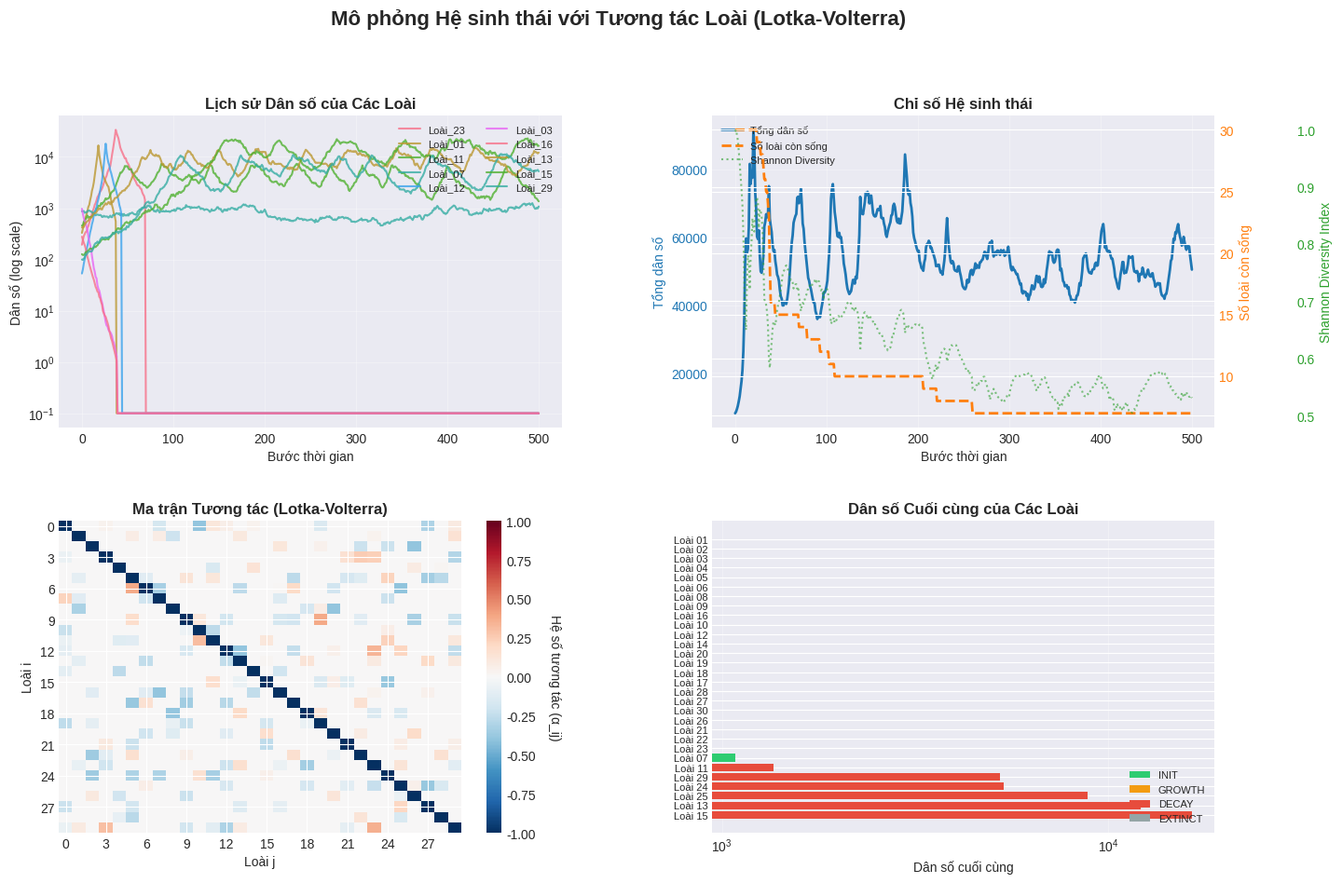

This figure's Python source:
"""
Mô phỏng Hệ sinh thái khép kín với Tương tác Loài - Lotka-Volterra
===================================================================
Chương trình mô phỏng sự phát triển và suy tàn của nhiều loài
trong một hệ sinh thái khép kín theo thời gian, có xét đến
tương tác cạnh tranh, săn mồi, và cộng sinh giữa các loài.

Author: Claude
Date: 2025
"""

import numpy as np
import matplotlib.pyplot as plt
import matplotlib.colors as mcolors
from matplotlib.animation import FuncAnimation
import seaborn as sns
from dataclasses import dataclass, field
from typing import List, Tuple
from enum import Enum
import warnings
warnings.filterwarnings('ignore')

# Cấu hình style cho matplotlib
plt.style.use('seaborn-v0_8-darkgrid')
sns.set_palette("husl")

class EvolutionState(Enum):
    """Định nghĩa 4 trạng thái tiến hóa của loài"""
    INIT = 0      # Khởi tạo - dân số nhỏ, có thể tăng nhanh
    GROWTH = 1    # Phát triển - dân số tăng mạnh theo logistic
    DECAY = 2     # Suy tàn - tài nguyên cạn kiệt, dân số giảm
    EXTINCT = 3   # Biến mất - dân số về 0

@dataclass
class Species:
    """
    Lớp đại diện cho một loài trong hệ sinh thái
    """
    id: int
    name: str
    population: float          # Dân số hiện tại
    birth_rate: float          # Tỷ lệ sinh
    death_rate: float          # Tỷ lệ tử
    carrying_capacity: float   # Sức chứa môi trường (K)
    state: EvolutionState      # Trạng thái tiến hóa hiện tại
    state_duration: int        # Thời gian ở trạng thái hiện tại
    population_history: List[float] = field(default_factory=list)
    state_history: List[int] = field(default_factory=list)
    
    def __post_init__(self):
        """Khởi tạo các thuộc tính lịch sử"""
        self.population_history = [self.population]
        self.state_history = [self.state.value]
        self.state_duration = 0

class InteractionType(Enum):
    """Định nghĩa các loại tương tác giữa các loài"""
    NONE = 0           # Không tương tác
    COMPETITION = 1    # Cạnh tranh (- , -)
    PREDATION = 2      # Săn mồi (+ , -)
    MUTUALISM = 3      # Cộng sinh (+ , +)
    PARASITISM = 4     # Ký sinh (+ , -)

class EcosystemSimulation:
    """
    Lớp chính để mô phỏng hệ sinh thái khép kín với tương tác loài
    """
    
    def __init__(self, n_species=30, time_steps=500, seed=42, 
                 interaction_strength=0.3, interaction_density=0.15):
        """
        Khởi tạo hệ sinh thái với ma trận tương tác
        
        Parameters:
        -----------
        n_species : int
            Số lượng loài trong hệ sinh thái
        time_steps : int
            Số bước thời gian mô phỏng
        seed : int
            Seed cho random number generator
        interaction_strength : float
            Độ mạnh trung bình của tương tác (0-1)
        interaction_density : float
            Tỷ lệ loài có tương tác với nhau (0-1)
        """
        np.random.seed(seed)
        self.n_species = n_species
        self.time_steps = time_steps
        self.current_time = 0
        
        # Tham số mô phỏng
        self.noise_level = 0.05
        self.interaction_strength = interaction_strength
        self.interaction_density = interaction_density
        
        # Ngưỡng chuyển trạng thái
        self.thresholds = {
            'init_to_growth': 0.2,
            'growth_to_decay': 0.8,
            'decay_to_extinct': 0.05,
            'min_population': 1.0
        }
        
        # Khởi tạo các loài
        self.species_list = self._initialize_species()
        
        # Khởi tạo ma trận tương tác
        self.alpha_matrix = self._initialize_interaction_matrix()
        
        # Lưu lịch sử tương tác
        self.interaction_history = []
    
    def _initialize_species(self) -> List[Species]:
        """
        Khởi tạo danh sách các loài với tham số ngẫu nhiên
        """
        species_list = []
        
        for i in range(self.n_species):
            # Tạo tham số ngẫu nhiên theo phân phối lognormal
            initial_pop = np.random.lognormal(3, 1) * 10
            carrying_capacity = np.random.lognormal(5, 0.5) * 100
            
            # Tỷ lệ sinh/tử ngẫu nhiên
            birth_rate = np.random.uniform(0.1, 0.5)
            death_rate = np.random.uniform(0.05, 0.3)
            
            # Xác định trạng thái ban đầu
            if initial_pop < 0.2 * carrying_capacity:
                initial_state = EvolutionState.INIT
            else:
                initial_state = EvolutionState.GROWTH
            
            species = Species(
                id=i,
                name=f"Loài_{i+1:02d}",
                population=initial_pop,
                birth_rate=birth_rate,
                death_rate=death_rate,
                carrying_capacity=carrying_capacity,
                state=initial_state,
                state_duration=0
            )
            
            species_list.append(species)
        
        return species_list
    
    def _initialize_interaction_matrix(self) -> np.ndarray:
        """
        Khởi tạo ma trận tương tác Alpha (n_species x n_species)
        
        Alpha[i][j] = Hệ số ảnh hưởng của loài j lên loài i
        
        Quy tắc:
        - Dương: tốt cho loài i
        - Âm: xấu cho loài i
        - 0: không ảnh hưởng
        
        Returns:
        --------
        np.ndarray: Ma trận tương tác (n_species x n_species)
        """
        alpha = np.zeros((self.n_species, self.n_species))
        
        # Đường chéo chính: tự cạnh tranh với chính mình (luôn âm)
        for i in range(self.n_species):
            alpha[i][i] = -1.0  # Loài i bị ảnh hưởng xấu bởi chính nó
        
        # Tạo tương tác giữa các loài khác nhau
        for i in range(self.n_species):
            for j in range(i + 1, self.n_species):
                # Quyết định xem có tương tác không
                if np.random.random() < self.interaction_density:
                    # Chọn loại tương tác ngẫu nhiên
                    interaction_type = np.random.choice([
                        InteractionType.COMPETITION,
                        InteractionType.PREDATION,
                        InteractionType.MUTUALISM,
                        InteractionType.PARASITISM
                    ])
                    
                    # Cạnh tranh: cả hai đều bị hại (alpha < 0)
                    if interaction_type == InteractionType.COMPETITION:
                        alpha_ij = -np.random.uniform(0.1, self.interaction_strength)
                        alpha_ji = -np.random.uniform(0.1, self.interaction_strength)
                    
                    # Săn mồi: i lợi (alpha > 0), j bị hại (alpha < 0)
                    elif interaction_type == InteractionType.PREDATION:
                        if np.random.random() < 0.5:
                            # i là kẻ săn mồi
                            alpha_ij = np.random.uniform(0.05, self.interaction_strength)
                            alpha_ji = -np.random.uniform(0.1, self.interaction_strength)
                        else:
                            # j là kẻ săn mồi
                            alpha_ij = -np.random.uniform(0.1, self.interaction_strength)
                            alpha_ji = np.random.uniform(0.05, self.interaction_strength)
                    
                    # Cộng sinh: cả hai đều lợi (alpha > 0)
                    elif interaction_type == InteractionType.MUTUALISM:
                        alpha_ij = np.random.uniform(0.05, self.interaction_strength * 0.5)
                        alpha_ji = np.random.uniform(0.05, self.interaction_strength * 0.5)
                    
                    # Ký sinh: i lợi, j bị hại (giống săn mồi nhưng mức độ khác)
                    else:  # PARASITISM
                        alpha_ij = np.random.uniform(0.01, self.interaction_strength * 0.3)
                        alpha_ji = -np.random.uniform(0.05, self.interaction_strength * 0.3)
                    
                    alpha[i][j] = alpha_ij
                    alpha[j][i] = alpha_ji
        
        return alpha
    
    def _calculate_growth_rate(self, species: Species) -> float:
        """
        Tính tốc độ tăng trưởng dựa trên trạng thái hiện tại
        """
        base_r = species.birth_rate - species.death_rate
        
        if species.state == EvolutionState.INIT:
            return base_r * 0.8
        elif species.state == EvolutionState.GROWTH:
            return base_r * 1.5
        elif species.state == EvolutionState.DECAY:
            return -abs(base_r) * 0.5
        else:
            return 0
    
    def _update_state(self, species: Species):
        """
        Cập nhật trạng thái của loài dựa trên ngưỡng dân số
        """
        if species.state == EvolutionState.EXTINCT:
            return
        
        pop_ratio = species.population / species.carrying_capacity
        species.state_duration += 1
        
        if species.state == EvolutionState.INIT:
            if pop_ratio > self.thresholds['init_to_growth']:
                species.state = EvolutionState.GROWTH
                species.state_duration = 0
        
        elif species.state == EvolutionState.GROWTH:
            if pop_ratio > self.thresholds['growth_to_decay']:
                species.state = EvolutionState.DECAY
                species.state_duration = 0
            elif pop_ratio < self.thresholds['init_to_growth'] * 0.5:
                species.state = EvolutionState.INIT
                species.state_duration = 0
        
        elif species.state == EvolutionState.DECAY:
            if pop_ratio < self.thresholds['decay_to_extinct']:
                species.state = EvolutionState.EXTINCT
                species.state_duration = 0
            elif pop_ratio < 0.4 and species.state_duration > 20:
                if np.random.random() < 0.1:
                    species.state = EvolutionState.INIT
                    species.state_duration = 0
        
        if species.population < self.thresholds['min_population']:
            species.state = EvolutionState.EXTINCT
            species.population = 0
    
    def _update_population_with_interactions(self, species: Species, species_list: List[Species]):
        """
        Cập nhật dân số theo mô hình Lotka-Volterra tổng quát với tương tác
        
        Phương trình:
        dN_i/dt = r_i * N_i * ((K_i - N_i - Σ(α_ij * N_j)) / K_i)
        
        Parameters:
        -----------
        species : Species
            Loài cần cập nhật
        species_list : List[Species]
            Danh sách tất cả các loài (để tính tương tác)
        """
        if species.state == EvolutionState.EXTINCT:
            species.population = 0
            return
        
        r = self._calculate_growth_rate(species)
        K = species.carrying_capacity
        N = species.population
        
        # BƯỚC 1: Tính tổng tương tác từ tất cả các loài khác
        interaction_sum = 0
        for j in range(self.n_species):
            if j == species.id:
                # Loài tự cạnh tranh với chính mình
                interaction_sum += self.alpha_matrix[species.id][j] * N
            else:
                # Ảnh hưởng của loài j lên loài i
                interaction_sum += self.alpha_matrix[species.id][j] * species_list[j].population
        
        # BƯỚC 2: Tính sức chứa hiệu quả (effective carrying capacity)
        # effective_K = K - interaction_sum
        effective_K = K - interaction_sum
        
        # BƯỚC 3: Tính tốc độ thay đổi (dN/dt)
        if effective_K > 0:
            # Trường hợp bình thường
            change_rate = r * (effective_K / K)
        else:
            # Nếu bị quá tải, tốc độ tăng trưởng bị âm (suy tàn)
            change_rate = -abs(r)
        
        # BƯỚC 4: Tính dân số mới với nhiễu ngẫu nhiên
        delta_population = N * change_rate
        noise = np.random.normal(0, self.noise_level * N)
        N_new = N + delta_population + noise
        
        # BƯỚC 5: Kiểm tra điều kiện
        species.population = max(N_new, 0)
        
        if species.population < self.thresholds['min_population']:
            species.population = 0
    
    def run_simulation(self):
        """
        Chạy mô phỏng hệ sinh thái
        """
        print(f"\n🌿 Bắt đầu mô phỏng hệ sinh thái với {self.n_species} loài...")
        print(f"   Số bước thời gian: {self.time_steps}")
        print(f"   Ma trận tương tác: {self.n_species}x{self.n_species}")
        print(f"   Mật độ tương tác: {self.interaction_density:.1%}")
        print(f"   Độ mạnh tương tác: {self.interaction_strength:.2f}")
        
        for t in range(self.time_steps):
            # Cập nhật dân số của tất cả các loài đồng thời
            # (điều quan trọng: không cập nhật tuần tự)
            for species in self.species_list:
                self._update_population_with_interactions(species, self.species_list)
            
            # Cập nhật trạng thái sau khi tất cả dân số đã được cập nhật
            for species in self.species_list:
                self._update_state(species)
                species.population_history.append(species.population)
                species.state_history.append(species.state.value)
            
            # In tiến độ
            if (t + 1) % (self.time_steps // 10) == 0:
                alive_count = sum(1 for s in self.species_list if s.population > 0)
                total_pop = sum(s.population for s in self.species_list)
                print(f"   ⏱️  Bước {t+1}/{self.time_steps} - Loài còn sống: {alive_count}/{self.n_species}, " 
                      f"Tổng dân số: {total_pop:.0f}")
        
        self.current_time = self.time_steps
        print("✅ Mô phỏng hoàn thành!")
    
    def print_non_extinct_species_features(self):
        """
        In các đặc trưng của loài không bị tuyệt chủng
        """
        print("\n" + "="*80)
        print("📊 DANH SÁCH CÁC LOÀI KHÔNG BỊ TUYỆT CHỦNG")
        print("="*80)
        
        non_extinct = [s for s in self.species_list if s.state != EvolutionState.EXTINCT]
        
        print(f"\n✨ Số loài còn sống: {len(non_extinct)}/{self.n_species}")
        print(f"💀 Số loài bị tuyệt chủng: {self.n_species - len(non_extinct)}")
        print(f"📈 Tổng dân số cuối cùng: {sum(s.population for s in non_extinct):.0f}\n")
        
        # Sắp xếp theo dân số giảm dần
        non_extinct_sorted = sorted(non_extinct, 
                                   key=lambda x: x.population, 
                                   reverse=True)
        
        print(f"{'Loài':<12} {'Dân số hiện tại':<20} {'Sức chứa':<15} {'Trạng thái':<12} {'Tốc độ Sinh':<12} {'Tốc độ Tử':<12}")
        print("-" * 85)
        
        for species in non_extinct_sorted[:20]:  # In top 20
            state_name = species.state.name
            print(f"{species.name:<12} {species.population:>15.0f}     "
                  f"{species.carrying_capacity:>12.0f}     {state_name:<12} "
                  f"{species.birth_rate:>10.3f}    {species.death_rate:>10.3f}")
    
    def analyze_interactions(self):
        """
        Phân tích ma trận tương tác và các loại tương tác có trong hệ sinh thái
        """
        print("\n" + "="*80)
        print("🔗 PHÂN TÍCH MA TRẬN TƯƠNG TÁC")
        print("="*80)
        
        # Đếm các loại tương tác
        competition_count = 0
        predation_count = 0
        mutualism_count = 0
        parasitism_count = 0
        none_count = 0
        
        for i in range(self.n_species):
            for j in range(i + 1, self.n_species):
                alpha_ij = self.alpha_matrix[i][j]
                alpha_ji = self.alpha_matrix[j][i]
                
                # Bỏ qua đường chéo chính
                if abs(alpha_ij) < 1e-6 and abs(alpha_ji) < 1e-6:
                    none_count += 1
                elif alpha_ij < 0 and alpha_ji < 0:
                    competition_count += 1
                elif (alpha_ij > 0 and alpha_ji < 0) or (alpha_ij < 0 and alpha_ji > 0):
                    predation_count += 1
                elif alpha_ij > 0 and alpha_ji > 0:
                    mutualism_count += 1
                else:
                    parasitism_count += 1
        
        total_pairs = self.n_species * (self.n_species - 1) // 2
        
        print(f"\n📈 Thống kê tương tác (trong {total_pairs} cặp loài):")
        print(f"   • Cạnh tranh (Competition):     {competition_count:>4} ({competition_count/total_pairs*100:>5.1f}%)")
        print(f"   • Săn mồi (Predation):          {predation_count:>4} ({predation_count/total_pairs*100:>5.1f}%)")
        print(f"   • Cộng sinh (Mutualism):        {mutualism_count:>4} ({mutualism_count/total_pairs*100:>5.1f}%)")
        print(f"   • Ký sinh (Parasitism):         {parasitism_count:>4} ({parasitism_count/total_pairs*100:>5.1f}%)")
        print(f"   • Không tương tác (None):       {none_count:>4} ({none_count/total_pairs*100:>5.1f}%)")
        
        # Tìm các mối quan hệ mạnh nhất
        print(f"\n🔴 Những tương tác mạnh nhất (|α| > 0.5):")
        strong_interactions = []
        for i in range(self.n_species):
            for j in range(i + 1, self.n_species):
                alpha_ij = self.alpha_matrix[i][j]
                alpha_ji = self.alpha_matrix[j][i]
                
                if abs(alpha_ij) > 0.5 or abs(alpha_ji) > 0.5:
                    strong_interactions.append((i, j, alpha_ij, alpha_ji))
        
        strong_interactions.sort(key=lambda x: max(abs(x[2]), abs(x[3])), reverse=True)
        
        for i, j, alpha_ij, alpha_ji in strong_interactions[:10]:
            species_i = self.species_list[i]
            species_j = self.species_list[j]
            
            # Xác định loại tương tác
            if alpha_ij < 0 and alpha_ji < 0:
                interaction_type = "Cạnh tranh"
            elif alpha_ij > 0 and alpha_ji < 0:
                interaction_type = f"{species_i.name} săn mồi {species_j.name}"
            elif alpha_ij < 0 and alpha_ji > 0:
                interaction_type = f"{species_j.name} săn mồi {species_i.name}"
            elif alpha_ij > 0 and alpha_ji > 0:
                interaction_type = "Cộng sinh"
            else:
                interaction_type = "Ký sinh"
            
            print(f"   • {species_i.name} ↔ {species_j.name}: α_ij={alpha_ij:>6.3f}, α_ji={alpha_ji:>6.3f} ({interaction_type})")
    
    def plot_results(self):
        """
        Vẽ kết quả mô phỏng
        """
        fig = plt.figure(figsize=(16, 10))
        gs = fig.add_gridspec(2, 2, hspace=0.3, wspace=0.3)
        
        # Plot 1: Dân số của 10 loài được chọn
        ax1 = fig.add_subplot(gs[0, 0])
        self._plot_population_traces(ax1)
        
        # Plot 2: Các chỉ số hệ sinh thái
        ax2 = fig.add_subplot(gs[0, 1])
        self._plot_ecosystem_metrics(ax2)
        
        # Plot 3: Ma trận tương tác
        ax3 = fig.add_subplot(gs[1, 0])
        self._plot_interaction_matrix(ax3)
        
        # Plot 4: Trạng thái cuối cùng
        ax4 = fig.add_subplot(gs[1, 1])
        self._plot_final_state(ax4)
        
        plt.suptitle('Mô phỏng Hệ sinh thái với Tương tác Loài (Lotka-Volterra)', 
                    fontsize=16, fontweight='bold', y=0.995)
        plt.savefig('ecosystem_with_interactions.png', dpi=150, bbox_inches='tight')
        print("✅ Biểu đồ đã được lưu: ecosystem_with_interactions.png")
        plt.show()
    
    def _plot_population_traces(self, ax):
        """
        Vẽ lịch sử dân số của các loài được chọn
        """
        ax.set_title('Lịch sử Dân số của Các Loài', fontsize=12, fontweight='bold')
        ax.set_xlabel('Bước thời gian')
        ax.set_ylabel('Dân số (log scale)')
        ax.set_yscale('log')
        
        selected_species = self._select_representative_species(10)
        
        for species_id in selected_species:
            species = self.species_list[species_id]
            history = [max(h, 0.1) for h in species.population_history]
            ax.plot(range(len(history)), history, 
                   label=species.name, linewidth=1.5, alpha=0.8)
        
        ax.legend(loc='upper right', fontsize=8, ncol=2)
        ax.grid(True, alpha=0.3)
    
    def _plot_ecosystem_metrics(self, ax):
        """
        Vẽ các chỉ số của hệ sinh thái
        """
        ax.set_title('Chỉ số Hệ sinh thái', fontsize=12, fontweight='bold')
        ax.set_xlabel('Bước thời gian')
        
        time_points = range(self.time_steps + 1)
        
        # Tính tổng dân số và số loài còn sống
        total_population = []
        alive_species = []
        shannon_diversity = []
        
        for t in time_points:
            total_pop = 0
            alive_count = 0
            populations = []
            
            for species in self.species_list:
                if t < len(species.population_history):
                    pop = species.population_history[t]
                    total_pop += pop
                    if pop > 0:
                        alive_count += 1
                        populations.append(pop)
            
            total_population.append(total_pop)
            alive_species.append(alive_count)
            
            if total_pop > 0:
                proportions = np.array(populations) / total_pop
                shannon = -np.sum(proportions * np.log(proportions + 1e-10))
                shannon_diversity.append(shannon)
            else:
                shannon_diversity.append(0)
        
        # Vẽ với trục Y kép
        color1 = 'tab:blue'
        ax.plot(time_points, total_population, color=color1, 
               label='Tổng dân số', linewidth=2)
        ax.set_ylabel('Tổng dân số', color=color1)
        ax.tick_params(axis='y', labelcolor=color1)
        
        ax2 = ax.twinx()
        color2 = 'tab:orange'
        ax2.plot(time_points, alive_species, color=color2, 
                label='Số loài còn sống', linewidth=2, linestyle='--')
        ax2.set_ylabel('Số loài còn sống', color=color2)
        ax2.tick_params(axis='y', labelcolor=color2)
        
        ax3 = ax.twinx()
        ax3.spines['right'].set_position(('outward', 60))
        color3 = 'tab:green'
        max_shannon = max(shannon_diversity) if shannon_diversity else 1
        shannon_normalized = np.array(shannon_diversity) / max(max_shannon, 1)
        ax3.plot(time_points, shannon_normalized, color=color3,
                label='Shannon Diversity', linewidth=1.5, alpha=0.6, linestyle=':')
        ax3.set_ylabel('Shannon Diversity Index', color=color3)
        ax3.tick_params(axis='y', labelcolor=color3)
        
        ax.grid(True, alpha=0.3)
        lines1, labels1 = ax.get_legend_handles_labels()
        lines2, labels2 = ax2.get_legend_handles_labels()
        lines3, labels3 = ax3.get_legend_handles_labels()
        ax.legend(lines1 + lines2 + lines3, labels1 + labels2 + labels3, 
                 loc='upper left', fontsize=8)
    
    def _plot_interaction_matrix(self, ax):
        """
        Vẽ ma trận tương tác dưới dạng heatmap
        """
        # Sắp xếp ma trận tương tác
        im = ax.imshow(self.alpha_matrix, cmap='RdBu_r', aspect='auto', 
                      vmin=-1, vmax=1, interpolation='nearest')
        ax.set_title('Ma trận Tương tác (Lotka-Volterra)', fontsize=12, fontweight='bold')
        ax.set_xlabel('Loài j')
        ax.set_ylabel('Loài i')
        
        # Thêm colorbar
        cbar = plt.colorbar(im, ax=ax)
        cbar.set_label('Hệ số tương tác (α_ij)', rotation=270, labelpad=20)
        
        # Chỉ hiển thị một số tick để tránh quá tải
        tick_spacing = max(1, self.n_species // 10)
        ax.set_xticks(range(0, self.n_species, tick_spacing))
        ax.set_yticks(range(0, self.n_species, tick_spacing))
    
    def _plot_final_state(self, ax):
        """
        Vẽ dân số cuối cùng của các loài
        """
        # Lấy dân số cuối cùng
        final_populations = [s.population for s in self.species_list]
        final_states = [s.state for s in self.species_list]
        
        # Sắp xếp theo dân số
        sorted_indices = np.argsort(final_populations)[::-1]
        sorted_populations = [final_populations[i] for i in sorted_indices]
        sorted_names = [f"Loài {i+1:02d}" for i in sorted_indices]
        sorted_states = [final_states[i] for i in sorted_indices]
        
        # Tạo colormap dựa trên trạng thái
        color_map = {
            EvolutionState.INIT: '#2ecc71',
            EvolutionState.GROWTH: '#f39c12',
            EvolutionState.DECAY: '#e74c3c',
            EvolutionState.EXTINCT: '#95a5a6'
        }
        colors = [color_map[state] for state in sorted_states]
        
        # Vẽ bar chart
        bars = ax.barh(range(len(sorted_populations)), sorted_populations, color=colors)
        ax.set_yticks(range(len(sorted_populations)))
        ax.set_yticklabels(sorted_names, fontsize=8)
        ax.set_xlabel('Dân số cuối cùng')
        ax.set_title('Dân số Cuối cùng của Các Loài', fontsize=12, fontweight='bold')
        ax.set_xscale('log')
        ax.grid(True, alpha=0.3, axis='x')
        
        # Thêm legend
        from matplotlib.patches import Patch
        legend_elements = [
            Patch(facecolor='#2ecc71', label='INIT'),
            Patch(facecolor='#f39c12', label='GROWTH'),
            Patch(facecolor='#e74c3c', label='DECAY'),
            Patch(facecolor='#95a5a6', label='EXTINCT')
        ]
        ax.legend(handles=legend_elements, loc='lower right', fontsize=8)
    
    def _select_representative_species(self, n=10):
        """
        Chọn các loài đại diện để hiển thị
        """
        selected = []
        
        # Chọn loài có dân số cao nhất
        max_pop_species = max(range(self.n_species), 
                             key=lambda i: max(self.species_list[i].population_history) if self.species_list[i].population_history else 0)
        selected.append(max_pop_species)
        
        # Chọn loài tuyệt chủng sớm nhất
        extinct_species = [i for i in range(self.n_species) 
                          if self.species_list[i].state == EvolutionState.EXTINCT]
        if extinct_species:
            selected.append(extinct_species[0])
        
        # Chọn loài theo trạng thái
        for state in [EvolutionState.GROWTH, EvolutionState.DECAY, EvolutionState.INIT]:
            species_in_state = [i for i in range(self.n_species) 
                               if self.species_list[i].state == state]
            if species_in_state:
                selected.append(species_in_state[0])
        
        # Chọn ngẫu nhiên
        remaining = n - len(selected)
        if remaining > 0:
            available = [i for i in range(self.n_species) if i not in selected]
            selected.extend(np.random.choice(available, 
                                           min(remaining, len(available)), 
                                           replace=False))
        
        return selected[:n]


def main():
    """
    Hàm chính để chạy mô phỏng
    """
    print("=" * 80)
    print(" HỆ SINH THÁI KHÉP KÍN - MÔ PHỎNG VỚI TƯƠNG TÁC LOÀI (LOTKA-VOLTERRA)")
    print("=" * 80)
    
    # Tạo và chạy mô phỏng
    ecosystem = EcosystemSimulation(
        n_species=30,
        time_steps=500,
        seed=42,
        interaction_strength=0.4,
        interaction_density=0.20
    )
    
    # Chạy mô phỏng
    ecosystem.run_simulation()
    
    # In các đặc trưng của loài không bị tuyệt chủng
    ecosystem.print_non_extinct_species_features()
    
    # Phân tích ma trận tương tác
    ecosystem.analyze_interactions()
    
    # Vẽ kết quả
    print("\n📈 Đang tạo biểu đồ...")
    ecosystem.plot_results()
    
    return ecosystem


if __name__ == "__main__":
    ecosystem = main()
